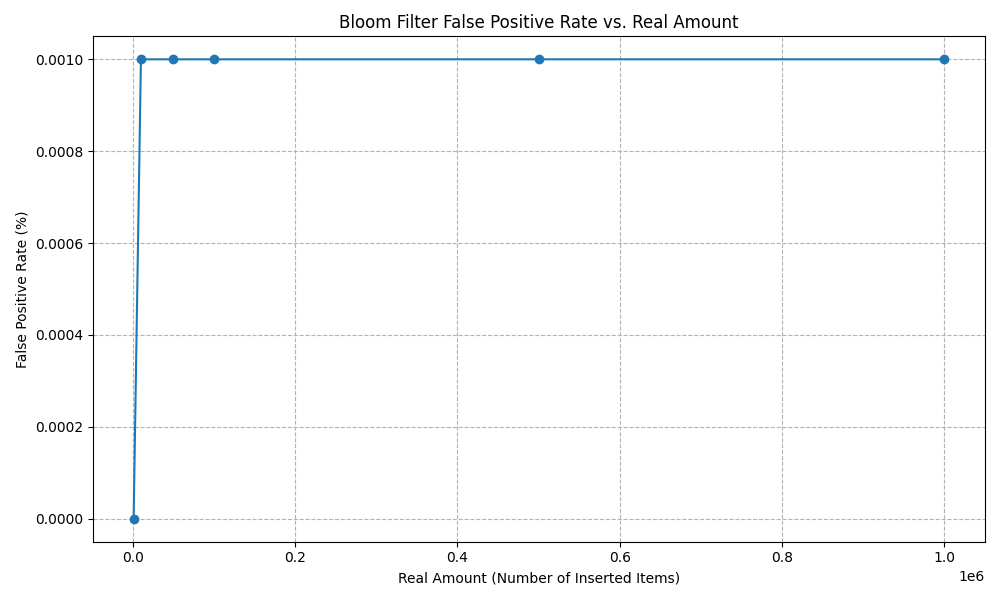

The data file committed next to this chart (first rows):
capacity, errorRate, m, k, insertTime, checkTime, hits, insertCount, falsePositives, testSize, falsePositiveRate
10000, 0.001, 140.4, 10, 2.117612ms, 3.437536ms, 1000, 1000, 0, 1000, 0.0000
10000, 0.001, 140.4, 10, 16.328052ms, 16.007241ms, 10000, 10000, 1, 1000, 0.0010
10000, 0.001, 140.4, 10, 81.575053ms, 71.937042ms, 50000, 50000, 1, 1000, 0.0010
10000, 0.001, 140.4, 10, 174.23097ms, 147.982134ms, 100000, 100000, 1, 1000, 0.0010
10000, 0.001, 140.4, 10, 885.006209ms, 738.95565ms, 500000, 500000, 1, 1000, 0.0010
10000, 0.001, 140.4, 10, 1.875851798s, 1.524780374s, 1000000, 1000000, 1, 1000, 0.0010
